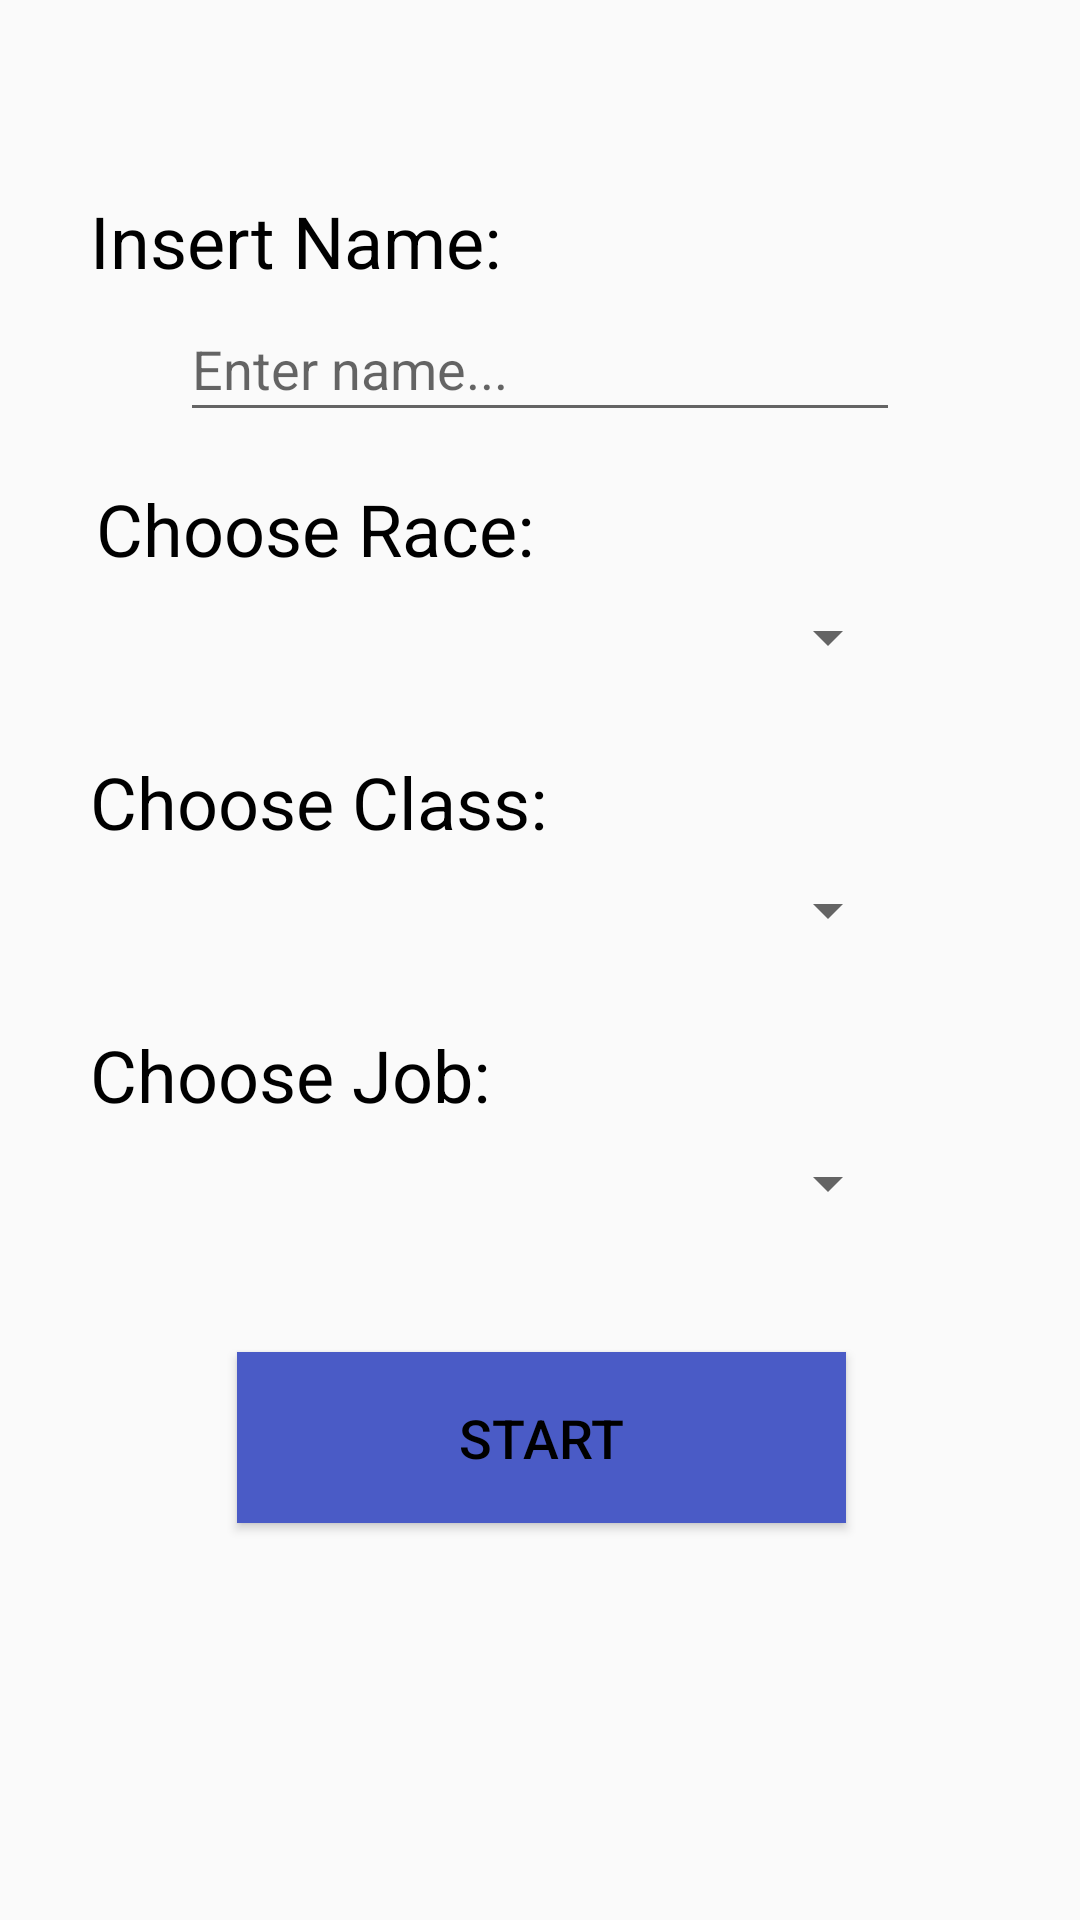

Layout XML and referenced resources for this Android screen:
<!-- AndroidManifest.xml: application theme AppTheme -->
<!-- res/layout/activity_create_character.xml -->
<?xml version="1.0" encoding="utf-8"?>

<android.support.constraint.ConstraintLayout
	xmlns:android="http://schemas.android.com/apk/res/android"
	xmlns:app="http://schemas.android.com/apk/res-auto"
	xmlns:tools="http://schemas.android.com/tools"
	android:layout_width="match_parent"
	android:layout_height="match_parent"
	android:visibility="visible"
	tools:context="com.tadbolmont.homecoming.CreateCharacter">
	
	<Spinner
		android:id="@+id/job_spinner"
		android:layout_width="240dp"
		android:layout_height="45dp"
		android:layout_marginLeft="8dp"
		android:layout_marginRight="8dp"
		app:layout_constraintLeft_toLeftOf="parent"
		app:layout_constraintRight_toRightOf="parent"
		android:layout_marginTop="4dp"
		app:layout_constraintTop_toBottomOf="@+id/job_textView"
		android:textColor="@color/textColorPrimary"
		android:layout_marginStart="8dp"
		android:layout_marginEnd="8dp"/>
	
	<TextView
		android:id="@+id/job_textView"
		android:layout_width="197dp"
		android:layout_height="26dp"
		android:layout_marginLeft="8dp"
		android:layout_marginRight="8dp"
		android:layout_marginTop="16dp"
		android:text="@string/job_selection"
		android:textColor="@color/textColorPrimary"
		android:textSize="24sp"
		app:layout_constraintHorizontal_bias="0.149"
		app:layout_constraintLeft_toLeftOf="parent"
		app:layout_constraintRight_toRightOf="parent"
		app:layout_constraintTop_toBottomOf="@+id/class_spinner"
		android:layout_marginStart="8dp"
		android:layout_marginEnd="8dp"/>
	
	<TextView
		android:id="@+id/class_class_textView"
		android:layout_width="197dp"
		android:layout_height="26dp"
		android:layout_marginLeft="8dp"
		android:layout_marginRight="8dp"
		android:layout_marginTop="16dp"
		android:text="@string/class_selection"
		android:textColor="@color/textColorPrimary"
		android:textSize="24sp"
		app:layout_constraintHorizontal_bias="0.149"
		app:layout_constraintLeft_toLeftOf="parent"
		app:layout_constraintRight_toRightOf="parent"
		app:layout_constraintTop_toBottomOf="@+id/race_spinner"
		android:layout_marginStart="8dp"
		android:layout_marginEnd="8dp"/>
	
	<Spinner
		android:id="@+id/class_spinner"
		android:layout_width="240dp"
		android:layout_height="45dp"
		android:layout_marginLeft="8dp"
		android:layout_marginRight="8dp"
		android:layout_marginTop="4dp"
		app:layout_constraintLeft_toLeftOf="parent"
		app:layout_constraintRight_toRightOf="parent"
		app:layout_constraintTop_toBottomOf="@+id/class_class_textView"
		android:textColor="@color/textColorPrimary"
		android:layout_marginStart="8dp"
		android:layout_marginEnd="8dp"/>
	
	<EditText
		android:id="@+id/name_editText"
		android:layout_width="240dp"
		android:layout_height="45dp"
		android:layout_marginEnd="8dp"
		android:layout_marginLeft="8dp"
		android:layout_marginRight="8dp"
		android:layout_marginStart="8dp"
		android:layout_marginTop="8dp"
		android:ems="10"
		android:hint="@string/name_entry_hint"
		android:inputType="textPersonName"
		android:textColor="@color/textColorPrimary"
		android:textSize="18sp"
		app:layout_constraintLeft_toLeftOf="parent"
		app:layout_constraintRight_toRightOf="parent"
		app:layout_constraintTop_toBottomOf="@+id/name_textView"/>
	
	<TextView
		android:id="@+id/name_textView"
		android:layout_width="200dp"
		android:layout_height="27dp"
		android:layout_marginLeft="8dp"
		android:layout_marginRight="8dp"
		android:layout_marginTop="64dp"
		android:text="@string/insert_name"
		android:textColor="@color/textColorPrimary"
		android:textSize="24sp"
		android:visibility="visible"
		app:layout_constraintHorizontal_bias="0.152"
		app:layout_constraintLeft_toLeftOf="parent"
		app:layout_constraintRight_toRightOf="parent"
		app:layout_constraintTop_toTopOf="parent"
		android:layout_marginStart="8dp"
		android:layout_marginEnd="8dp"/>
	
	<Spinner
		android:id="@+id/race_spinner"
		android:layout_width="240dp"
		android:layout_height="45dp"
		android:layout_marginLeft="8dp"
		android:layout_marginRight="8dp"
		android:layout_marginTop="4dp"
		app:layout_constraintLeft_toLeftOf="parent"
		app:layout_constraintRight_toRightOf="parent"
		app:layout_constraintTop_toBottomOf="@+id/race_textView"
		android:textColor="@color/textColorPrimary"
		android:layout_marginStart="8dp"
		android:layout_marginEnd="8dp"/>
	
	<TextView
		android:id="@+id/race_textView"
		android:layout_width="197dp"
		android:layout_height="26dp"
		android:layout_marginLeft="8dp"
		android:layout_marginTop="16dp"
		android:text="@string/race_selection"
		android:textColor="@color/textColorPrimary"
		android:textSize="24sp"
		app:layout_constraintLeft_toLeftOf="parent"
		app:layout_constraintTop_toBottomOf="@+id/name_editText"
		android:layout_marginRight="8dp"
		app:layout_constraintRight_toRightOf="parent"
		app:layout_constraintHorizontal_bias="0.163"
		android:layout_marginStart="8dp"
		android:layout_marginEnd="8dp"/>
	
	<Button
		android:id="@+id/button"
		style="@style/Widget.AppCompat.Button.Colored"
		android:layout_width="203dp"
		android:layout_height="57dp"
		android:layout_marginBottom="8dp"
		android:layout_marginLeft="8dp"
		android:layout_marginRight="8dp"
		android:layout_marginTop="8dp"
		android:background="@color/colorPrimaryDark"
		android:onClick="startGame"
		android:text="Start"
		android:textColor="@color/textColorPrimary"
		android:textSize="18sp"
		app:layout_constraintBottom_toBottomOf="parent"
		app:layout_constraintHorizontal_bias="0.503"
		app:layout_constraintLeft_toLeftOf="parent"
		app:layout_constraintRight_toRightOf="parent"
		app:layout_constraintTop_toBottomOf="@+id/job_spinner"
		app:layout_constraintVertical_bias="0.17000002"/>

</android.support.constraint.ConstraintLayout>
<!-- resources referenced by this layout -->
<resources>
  <color name="colorPrimaryDark">#4a5bc6</color>
  <color name="textColorPrimary">#000000</color>
  <string name="class_selection">Choose Class:</string>
  <string name="insert_name">Insert Name:</string>
  <string name="job_selection">Choose Job:</string>
  <string name="name_entry_hint">Enter name...</string>
  <string name="race_selection">Choose Race:</string>
  <style name="AppTheme" parent="Theme.AppCompat.Light.DarkActionBar">
  		
  		<item name="colorPrimary">@color/colorPrimary</item>
  		<item name="colorPrimaryDark">@color/colorPrimaryDark</item>
  		<item name="colorAccent">@color/colorAccent</item>
  	</style>
  <color name="colorPrimary">#7589ff</color>
  <color name="colorAccent">#FF4081</color>
</resources>
